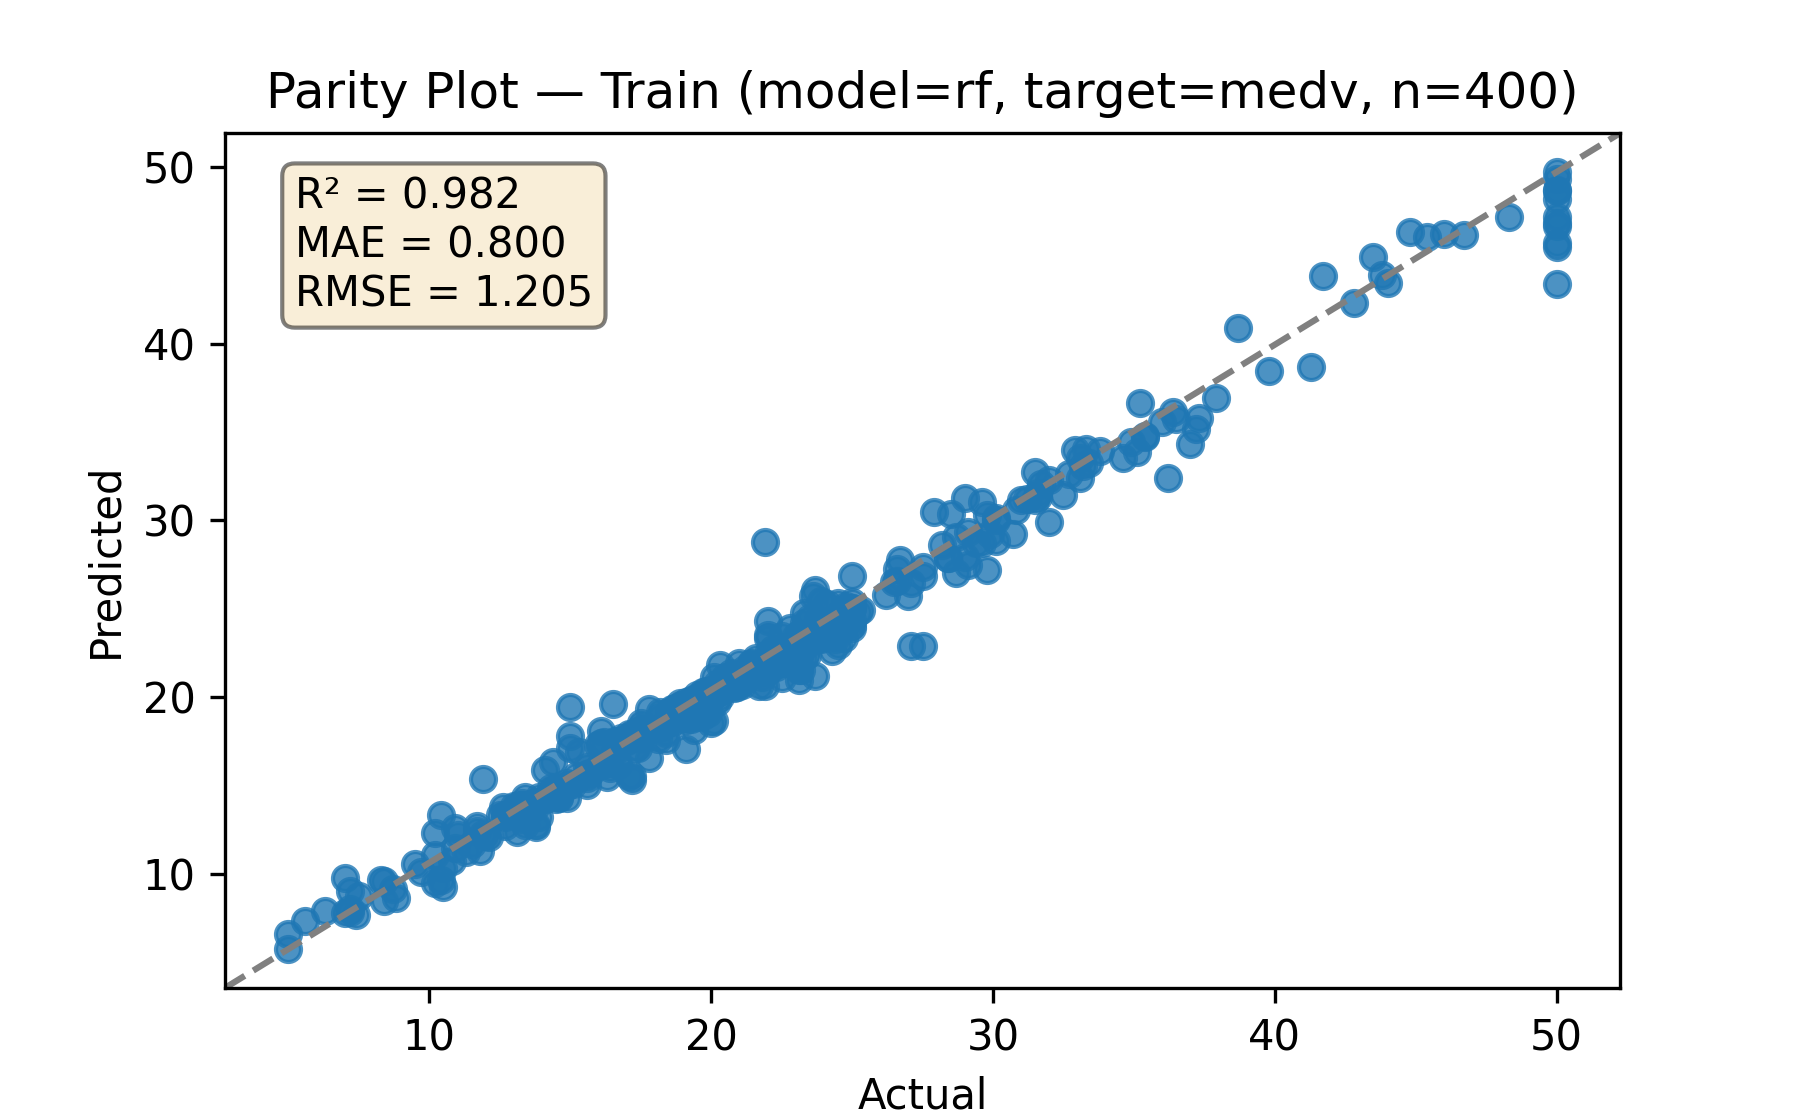

Values plotted in this chart, from the file beside it:
actual, predicted
19.4, 19.81
22.8, 22.87
26.7, 27.73
21.0, 21.91
19.8, 19.88
33.2, 33.09
29.8, 30.28
22.2, 22.19
50.0, 49.34
31.0, 31.14
21.4, 21.86
23.4, 22.38
35.1, 33.86
19.3, 19.63
10.9, 11.47
50.0, 46.86
18.5, 18.81
22.6, 21.93
20.8, 21.02
30.1, 28.86
26.5, 26.51
12.7, 12.7
28.5, 30.39
25.0, 23.89
22.0, 24.29
19.6, 19.66
22.0, 22.42
35.4, 34.72
24.1, 25.25
5.6, 7.335
10.4, 9.611
20.5, 21.11
22.8, 23.92
24.5, 23.95
23.6, 23.17
20.1, 21.11
15.6, 15.65
12.1, 12.05
23.1, 20.99
13.3, 14.02
18.6, 18.56
19.4, 19.62
24.8, 24.72
12.7, 13.19
24.1, 24.3
16.8, 17.37
18.9, 18.8
34.6, 33.53
8.3, 9.653
23.1, 23.55
23.3, 24.19
18.7, 19.1
27.0, 25.69
23.7, 21.17
24.7, 23.33
7.0, 9.774
5.0, 6.557
13.8, 12.63
8.8, 8.61
24.3, 23.54
... 340 more rows
